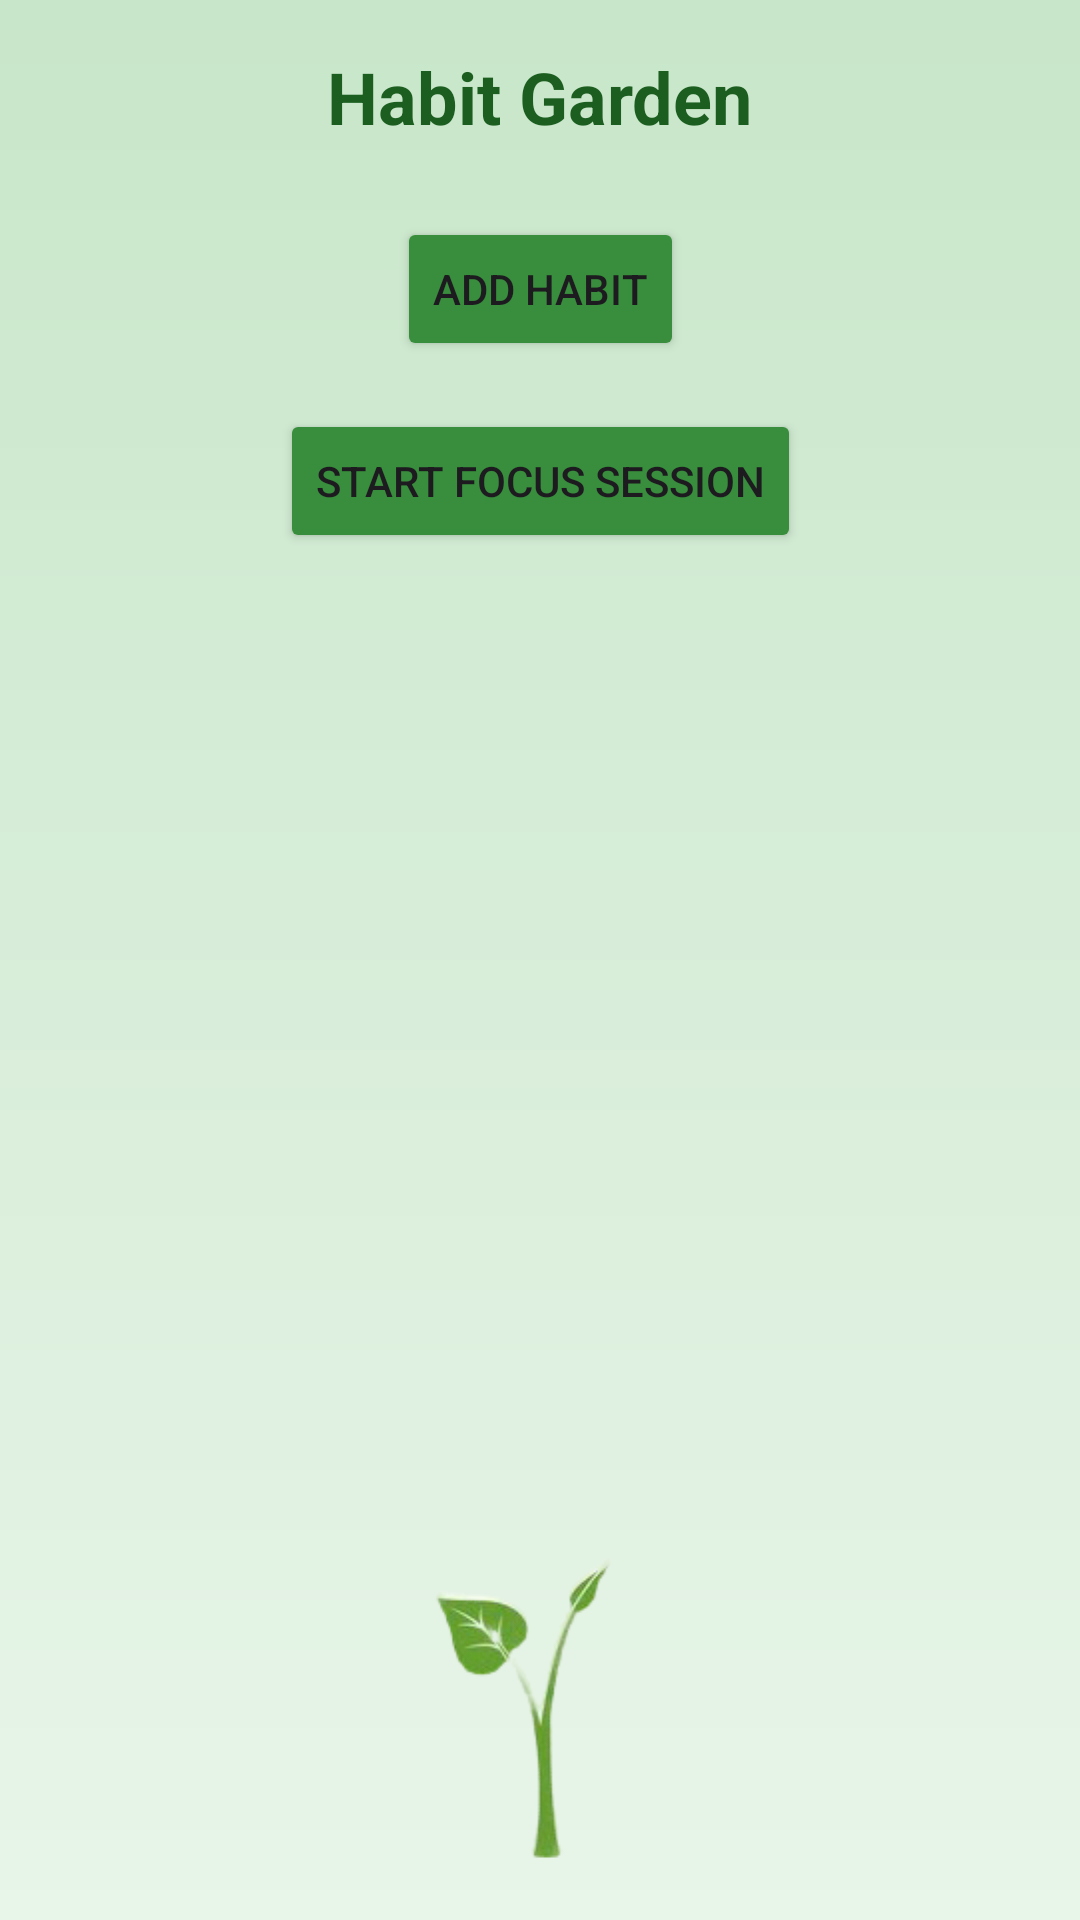

Layout XML and referenced resources for this Android screen:
<!-- AndroidManifest.xml: application theme Theme.HabitGarden -->
<!-- res/layout/activity_main.xml -->
<?xml version="1.0" encoding="utf-8"?>
<androidx.constraintlayout.widget.ConstraintLayout
    xmlns:android="http://schemas.android.com/apk/res/android"
    xmlns:app="http://schemas.android.com/apk/res-auto"
    android:id="@+id/main"
    android:layout_width="match_parent"
    android:layout_height="match_parent"
    android:background="@drawable/habit_background">

   <TextView
       android:id="@+id/txtHeading"
       android:layout_width="wrap_content"
       android:layout_height="wrap_content"
       android:text="Habit Garden"
       android:textSize="24sp"
       android:textStyle="bold"
       android:textColor="#1B5E20"
       app:layout_constraintTop_toTopOf="parent"
       app:layout_constraintStart_toStartOf="parent"
       app:layout_constraintEnd_toEndOf="parent"
       android:layout_marginTop="16dp" />

   <Button
       android:id="@+id/btnAddHabit"
       android:layout_width="wrap_content"
       android:layout_height="wrap_content"
       android:text="Add Habit"
       android:backgroundTint="#388E3C"
       app:layout_constraintTop_toBottomOf="@id/txtHeading"
       app:layout_constraintStart_toStartOf="parent"
       app:layout_constraintEnd_toEndOf="parent"
       android:layout_marginTop="24dp" />

   <Button
       android:id="@+id/btnStartFocus"
       android:layout_width="wrap_content"
       android:layout_height="wrap_content"
       android:text="Start Focus Session"
       android:backgroundTint="#388E3C"
       app:layout_constraintTop_toBottomOf="@id/btnAddHabit"
       app:layout_constraintStart_toStartOf="parent"
       app:layout_constraintEnd_toEndOf="parent"
       android:layout_marginTop="16dp" />

   <androidx.recyclerview.widget.RecyclerView
       android:id="@+id/recyclerViewHabits"
       android:layout_width="match_parent"
       android:layout_height="250dp"
       android:background="@android:color/transparent"
       app:layout_constraintTop_toBottomOf="@id/btnStartFocus"
       app:layout_constraintStart_toStartOf="parent"
       app:layout_constraintEnd_toEndOf="parent"
       android:layout_marginTop="16dp" />

   <ImageView
       android:id="@+id/plantImageView"
       android:layout_width="200dp"
       android:layout_height="200dp"
       android:layout_marginTop="16dp"
       android:src="@drawable/plant_1"
       app:layout_constraintTop_toBottomOf="@id/recyclerViewHabits"
       app:layout_constraintStart_toStartOf="parent"
       app:layout_constraintEnd_toEndOf="parent" />

</androidx.constraintlayout.widget.ConstraintLayout>
<!-- resources referenced by this layout -->
<resources>
  <!-- drawable habit_background (drawable) -->
  <?xml version="1.0" encoding="utf-8"?>
  <shape xmlns:android="http://schemas.android.com/apk/res/android"
      android:shape="rectangle">
  <gradient
      android:angle="90"
      android:startColor="#E8F5E9"
      android:endColor="#C8E6C9"
      android:type="linear"
      />
  </shape>
  <!-- drawable plant_1: png bitmap (drawable, 11900 bytes) -->
  <style name="Theme.HabitGarden" parent="Base.Theme.HabitGarden" />
  <style name="Base.Theme.HabitGarden" parent="Theme.Material3.DayNight.NoActionBar">
          
          
      </style>
</resources>
